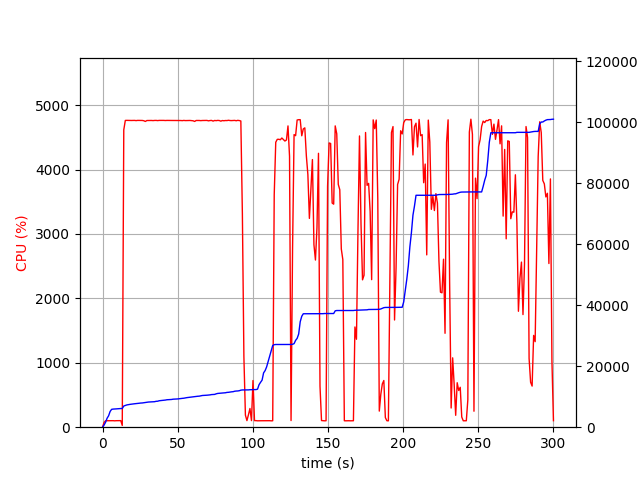

Data behind this chart, as committed beside it:
elapsed_time, nproc, cpu, mem_real, mem_virtual
4.5299530029296875e-05, 1, 0.0, 5.488, 2591
1.007, 1, 73.5, 694.4, 1795
2.014, 1, 100.2, 1616, 2747
3.022, 1, 100.3, 2936, 4099
4.031, 1, 99.1, 3742, 5933
5.039, 1, 100.2, 5158, 7725
6.047, 1, 100.2, 5860, 7853
7.054, 1, 101.2, 5938, 7853
8.065, 1, 98.9, 5960, 7853
9.075, 1, 101.0, 6004, 8013
10.09, 1, 101.0, 6052, 8025
11.1, 1, 100.0, 6114, 8025
12.11, 1, 102.0, 6122, 8025
13.12, 1, 27.7, 6134, 8025
14.13, 1, 4616, 6950, 12170
15.15, 1, 4762, 7125, 12326
16.17, 1, 4763, 7305, 12550
17.2, 1, 4762, 7409, 12665
18.23, 1, 4761, 7488, 12742
19.24, 1, 4762, 7566, 12856
20.26, 1, 4762, 7611, 12914
21.29, 1, 4763, 7688, 12984
22.31, 1, 4760, 7735, 13015
23.34, 1, 4763, 7784, 13067
24.36, 1, 4763, 7857, 13162
25.39, 1, 4763, 7923, 13218
26.41, 1, 4762, 7948, 13254
27.44, 1, 4758, 8024, 13322
28.46, 1, 4746, 8106, 13402
29.49, 1, 4761, 8210, 13518
30.51, 1, 4762, 8251, 13567
31.54, 1, 4761, 8275, 13579
32.56, 1, 4762, 8331, 13653
33.59, 1, 4760, 8348, 13690
34.61, 1, 4762, 8366, 13698
35.64, 1, 4763, 8492, 13864
36.66, 1, 4760, 8521, 13910
37.69, 1, 4763, 8678, 14049
38.71, 1, 4763, 8744, 14107
39.74, 1, 4762, 8804, 14174
40.76, 1, 4763, 8844, 14218
41.79, 1, 4761, 8897, 14269
42.82, 1, 4763, 9001, 14371
43.84, 1, 4762, 9031, 14425
44.86, 1, 4761, 9059, 14493
45.89, 1, 4762, 9093, 14535
46.91, 1, 4762, 9187, 14609
47.94, 1, 4762, 9203, 14617
48.96, 1, 4761, 9223, 14631
49.99, 1, 4761, 9271, 14683
51.01, 1, 4762, 9345, 14757
52.04, 1, 4761, 9390, 14804
53.06, 1, 4759, 9460, 14870
54.09, 1, 4763, 9510, 14926
55.12, 1, 4760, 9614, 15046
56.14, 1, 4761, 9702, 15120
57.16, 1, 4762, 9769, 15224
58.19, 1, 4762, 9817, 15276
59.21, 1, 4760, 9925, 15348
60.24, 1, 4757, 9977, 15426
... 236 more rows
